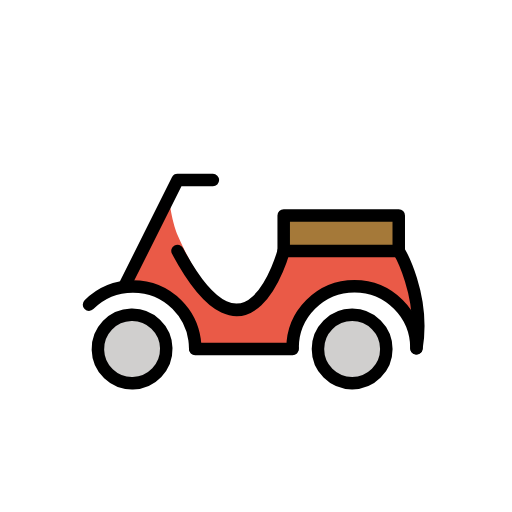
t = 0.00 s
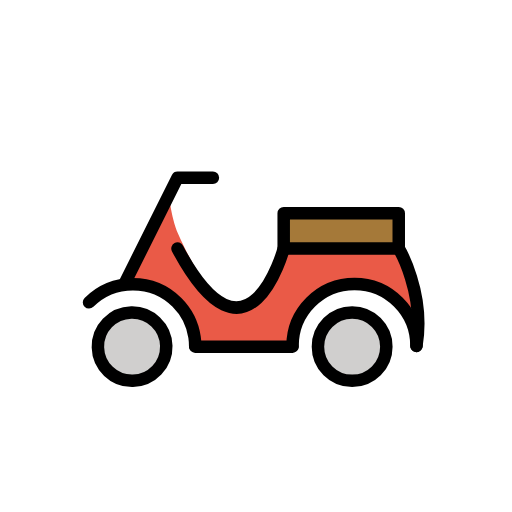
t = 0.48 s
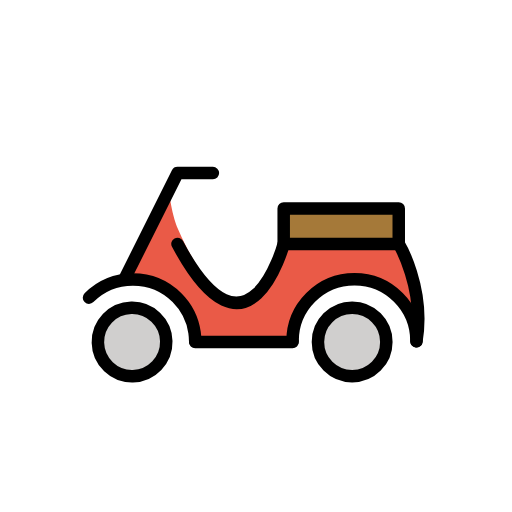
t = 1.43 s
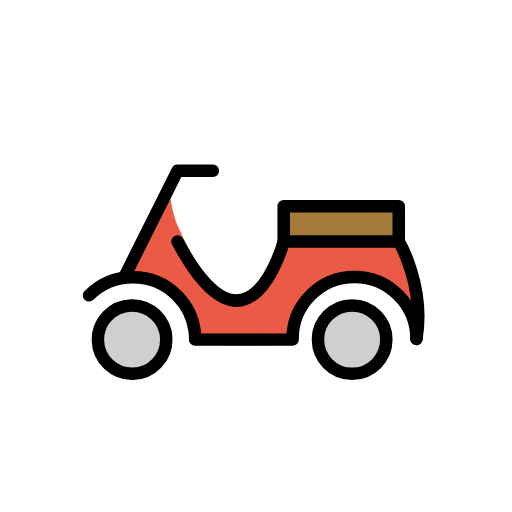
t = 1.90 s
t = 2.38 s: frame unchanged from t = 1.43 s, image omitted
t = 3.33 s: frame unchanged from t = 0.48 s, image omitted

The animated SVG that drew these frames (rendered in a browser with its animation timeline set to each time). Animation: 1 SMIL element (animateTransform=1); one cycle of 3.80 s, repeats indefinitely.

<?xml version='1.0' encoding='utf-8'?>
<svg xmlns="http://www.w3.org/2000/svg" id="emoji" viewBox="-5 -5 82 82" width="200" height="200" role="img">
  <title>OpenMoji: motor scooter</title><g><g id="color">
    <path fill="#ea5a47" stroke="none" d="M39.222,36.977c0,0-5.9629,17.859-15.6839-4.1085c-1.2636-2.8555-1.6273-7.5414-1.5838-6.9559 L16.0542,38.049c-0.3763,0.782-1.2391,1.4836-0.4093,1.747c9.8168,3.1162,10.5619,9.6178,10.5214,11.7569 c-0.0074,0.394,15.7484,0.3425,15.7974,0c0.4531-3.1672,3.4645-17.5662,19.8563-6.2237 c0.9994,0.6916-2.5161-11.2087-3.9506-11.2087c0,0-17.6354,0.4864-17.6354,1.1235L39.222,36.977" />
    <ellipse cx="16.1562" cy="50.8929" rx="5.4763" ry="5.4764" transform="matrix(0.9997 -0.0233 0.0233 0.9997 -1.1828 0.3907)" fill="#d0cfce" stroke="none" stroke-miterlimit="10" stroke-width="2" />
    <circle cx="51.3977" cy="50.893" r="5.4764" fill="#d0cfce" stroke="none" stroke-miterlimit="10" stroke-width="2" />
    <rect x="40.4364" y="29.5156" width="18.4261" height="5.6695" fill="#a57939" stroke="none" stroke-linecap="round" stroke-linejoin="round" stroke-miterlimit="10" stroke-width="2" />
  </g>
  <g id="hair" />
  <g id="skin" />
  <g id="skin-shadow" />
  <g id="line">
    <ellipse cx="16.1562" cy="50.8929" rx="5.4763" ry="5.4764" transform="matrix(0.9997 -0.0233 0.0233 0.9997 -1.1828 0.3907)" fill="none" stroke="#000000" stroke-miterlimit="10" stroke-width="2" />
    <circle cx="51.3977" cy="50.893" r="5.4764" fill="none" stroke="#000000" stroke-miterlimit="10" stroke-width="2" />
    <path fill="none" stroke="#000000" stroke-linecap="round" stroke-linejoin="round" stroke-miterlimit="10" stroke-width="2" d="M26.2624,50.7765c-0.0016-0.4688-0.0365-0.9374-0.1044-1.4022c-0.2986-2.0411-1.2365-4.0074-2.8138-5.5781 c-3.8908-3.8746-10.1993-3.8746-14.0904,0.0001" />
    <path fill="none" stroke="#000000" stroke-linecap="round" stroke-linejoin="round" stroke-miterlimit="10" stroke-width="2" d="M61.6972,50.7765c0-5.4798-4.4421-9.9218-9.9218-9.9218c-5.4795,0-9.9216,4.442-9.9216,9.9218" />
    <rect x="40.4364" y="29.5156" width="18.4261" height="5.6695" fill="none" stroke="#000000" stroke-linecap="round" stroke-linejoin="round" stroke-miterlimit="10" stroke-width="2" />
    <polyline fill="none" stroke="#000000" stroke-linecap="round" stroke-linejoin="round" stroke-miterlimit="10" stroke-width="2" points="14.9234,40.8547 23.4277,23.846 29.0973,23.846" />
    <line x1="26.2624" x2="41.8538" y1="50.8929" y2="50.8928" fill="none" stroke="#000000" stroke-linecap="round" stroke-linejoin="round" stroke-miterlimit="10" stroke-width="2" />
    <path fill="none" stroke="#000000" stroke-linecap="round" stroke-linejoin="round" stroke-miterlimit="10" stroke-width="2" d="M40.4364,35.1851c0,0-5.6696,21.2609-17.0087,0" />
    <path fill="none" stroke="#000000" stroke-linecap="round" stroke-linejoin="round" stroke-miterlimit="10" stroke-width="2" d="M58.8625,35.1851c0,0,4.2521,7.0871,2.8347,15.5914" />
  </g>
<animateTransform attributeName="transform" type="translate" values="0 0;0 -1.5;0 0" dur="3.8s" repeatCount="indefinite" /></g></svg>
